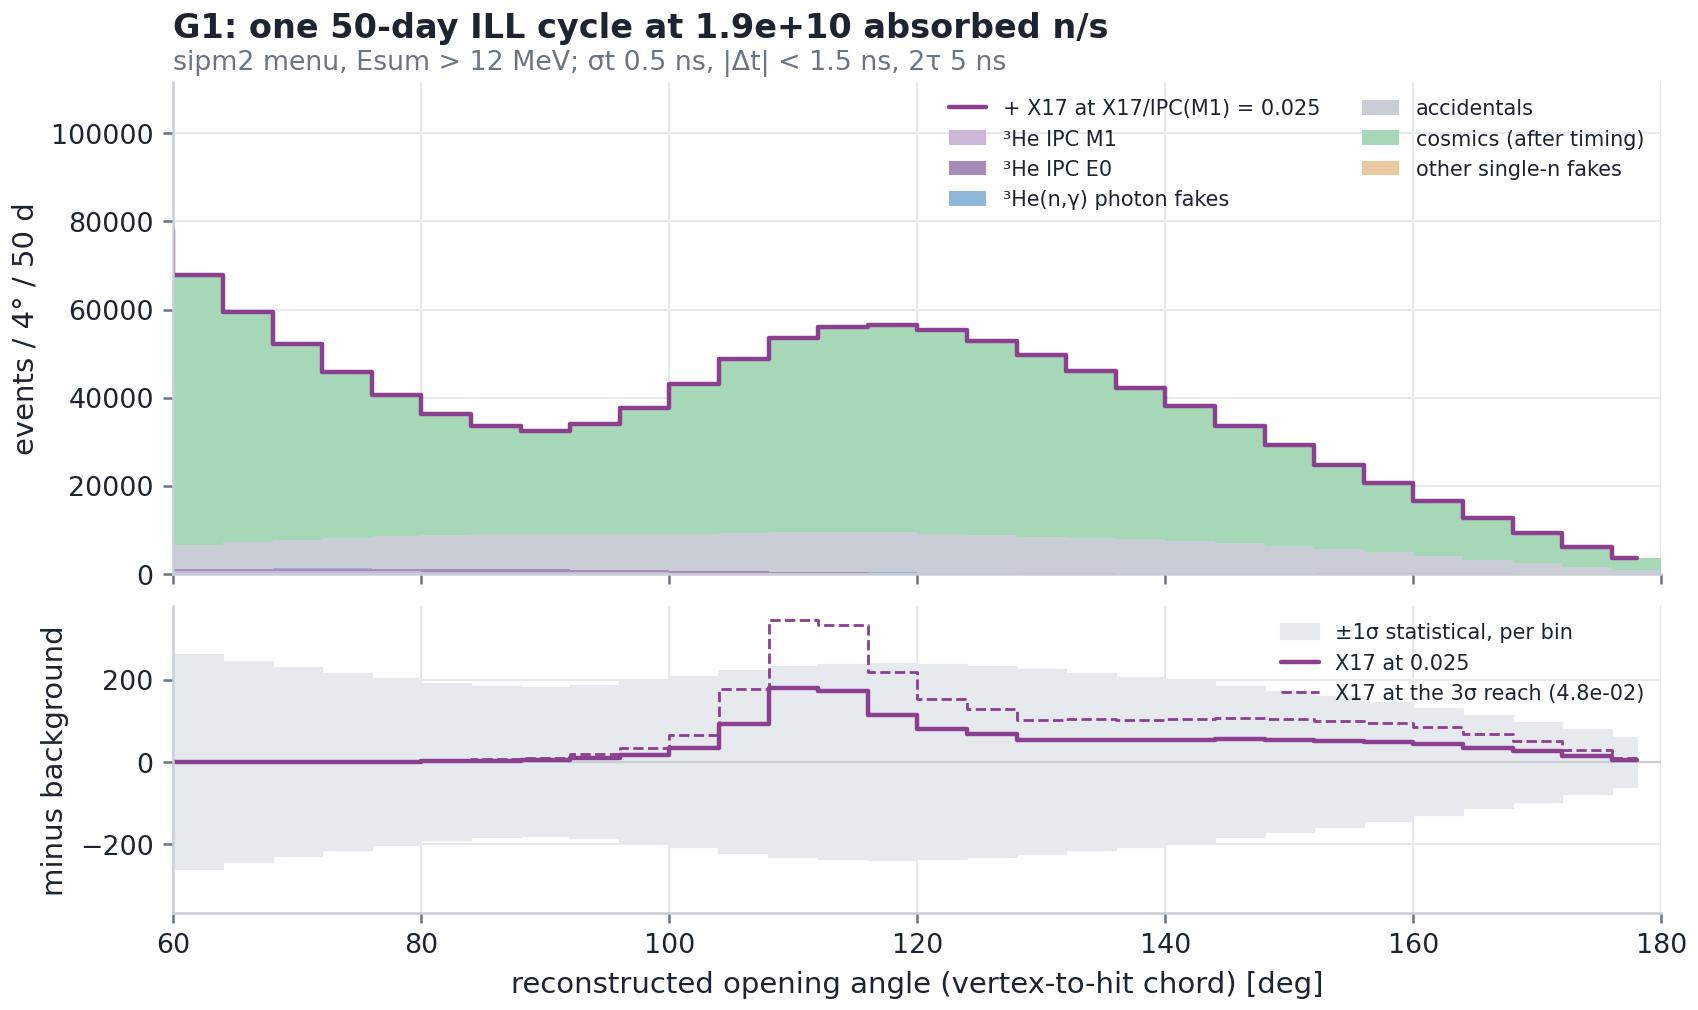

The file beside this chart, header and first rows:
M1, E0, G, ACC, COS, WALL, X17_ref, stat_err
218.5, 93.82, 209.5, 2461, 93149, 7.832448341874662e-45, 0.0, 310.1
308.9, 154.8, 251.6, 3310, 107674, 7.580050557480845e-42, 0.0253, 334.2
386.4, 222.5, 256.3, 3911, 101147, 5.7131160365498626e-39, 0.0253, 325.5
457.3, 300.2, 225.6, 4421, 86073, 3.353515878734209e-36, 0.0506, 302.5
504.9, 370.4, 174.6, 4953, 72111, 1.5330420548266835e-33, 0.08855, 279.5
562.8, 447.4, 120.8, 5516, 61151, 5.4580077736370386e-31, 0.1392, 260.4
601.3, 521.9, 76.29, 6069, 52130, 1.513354284341366e-28, 0.2657, 243.7
610.5, 578.4, 45.07, 6549, 44306, 3.2679353092139535e-26, 0.4934, 228.2
584.1, 625.9, 25.35, 6945, 37580, 5.495822156008149e-24, 0.6958, 213.9
562.1, 642.9, 13.48, 7302, 31993, 7.198106530804227e-22, 1.025, 201.3
525.6, 649.4, 6.915, 7614, 27562, 7.342268270867222e-20, 1.999, 190.7
482.6, 641.3, 4.65, 7852, 24525, 5.832686133873514e-18, 3.39, 183.1
437.6, 603.6, 6.737, 8024, 23456, 3.6085551314775226e-16, 5.414, 180.4
401.9, 549.9, 13.68, 8124, 24852, 1.738699231667779e-14, 9.905, 184.3
358.6, 485.1, 24.66, 8195, 28618, 6.524420732614437e-13, 17.62, 194.2
295.8, 415.8, 35.52, 8386, 33922, 1.9067152299809712e-11, 34.16, 207.6
243.9, 349.7, 40.12, 8729, 39425, 4.3396638607596586e-10, 92.19, 221.1
202.8, 279, 35.36, 9037, 43800, 7.692238247654461e-09, 179.5, 231.4
166.5, 221, 24.29, 9154, 46316, 1.0618807354664875e-07, 172.9, 236.8
135.5, 175, 13, 9084, 46968, 1.1416293789040665e-06, 113.4, 237.7
111.5, 138.1, 5.419, 8863, 46113, 9.558745758998147e-06, 79.51, 235.2
99.56, 111.9, 1.759, 8534, 44129, 6.233085211164949e-05, 67.53, 230.1
91.68, 96.68, 0.4448, 8208, 41318, 0.0003165, 53.47, 223.1
91.49, 90.44, 0.08759, 7939, 37959, 0.001252, 53.88, 214.8
97.12, 82.26, 0.01343, 7650, 34309, 0.003856, 53.08, 205.4
101.6, 79.09, 0.001604, 7263, 30518, 0.009251, 53.8, 195
101.3, 76.94, 0.0001492, 6759, 26659, 0.01728, 55.71, 183.4
95.5, 68.91, 1.0809674759969796e-05, 6163, 22825, 0.02515, 54.51, 170.9
93.5, 55.86, 6.098401072918142e-07, 5496, 19118, 0.02849, 52.16, 157.5
90.85, 46.24, 2.6794504121703544e-08, 4764, 15611, 0.02515, 49.02, 143.4
85.09, 36.08, 9.168575097059831e-10, 3963, 12367, 0.01728, 43.68, 128.4
73.04, 24.75, 2.4433424995872003e-11, 3122, 9443, 0.009251, 35.08, 112.7
53.92, 15.36, 5.070995575939217e-13, 2300, 6847, 0.003856, 26.87, 96.14
34.15, 8.455, 8.196500953747821e-15, 1535, 4566, 0.001252, 15.59, 78.48
17.16, 3.13, 1.0317871989100891e-16, 875.8, 2654, 0.0003165, 5.49, 59.63
